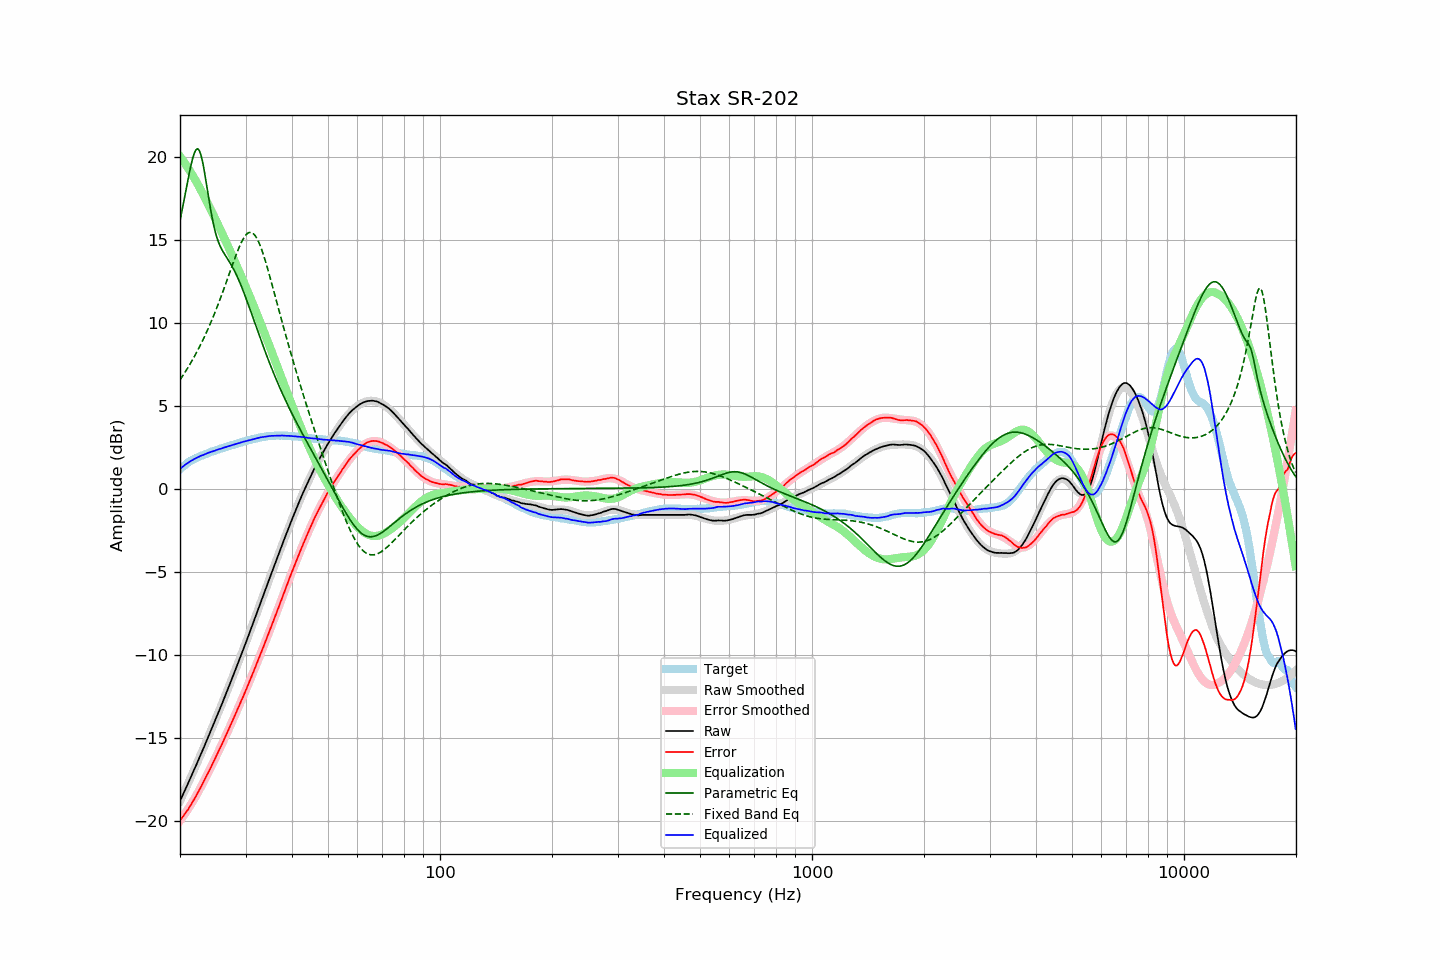

Source data for this figure (header and first rows):
frequency, raw, error, smoothed, error_smoothed, equalization, parametric_eq, fixed_band_eq, equalized_raw, equalized_smoothed, target
20.00, -18.83, -19.99, -18.82, -20.02, 20.02, 16.13, 6.55, 1.19, 1.19, 1.17
20.20, -18.62, -19.87, -18.61, -19.88, 19.88, 16.61, 6.69, 1.27, 1.27, 1.26
20.40, -18.40, -19.74, -18.40, -19.75, 19.75, 17.11, 6.84, 1.34, 1.34, 1.34
20.61, -18.19, -19.59, -18.19, -19.61, 19.61, 17.62, 6.99, 1.42, 1.41, 1.40
20.81, -17.97, -19.47, -17.98, -19.46, 19.46, 18.12, 7.14, 1.49, 1.48, 1.50
21.02, -17.77, -19.34, -17.77, -19.31, 19.31, 18.62, 7.30, 1.55, 1.55, 1.57
21.23, -17.55, -19.18, -17.55, -19.16, 19.16, 19.10, 7.46, 1.61, 1.61, 1.63
21.44, -17.33, -19.03, -17.33, -19.00, 19.00, 19.55, 7.62, 1.67, 1.67, 1.69
21.66, -17.12, -18.86, -17.12, -18.84, 18.84, 19.93, 7.79, 1.72, 1.73, 1.74
21.87, -16.89, -18.69, -16.90, -18.68, 18.68, 20.23, 7.96, 1.79, 1.78, 1.79
22.09, -16.68, -18.53, -16.68, -18.51, 18.51, 20.42, 8.14, 1.83, 1.84, 1.84
22.31, -16.45, -18.34, -16.45, -18.34, 18.34, 20.47, 8.32, 1.89, 1.89, 1.89
22.54, -16.24, -18.17, -16.23, -18.16, 18.16, 20.36, 8.51, 1.92, 1.93, 1.93
22.76, -16.00, -17.97, -16.01, -17.98, 17.98, 20.11, 8.70, 1.98, 1.97, 1.97
22.99, -15.79, -17.79, -15.78, -17.79, 17.79, 19.71, 8.90, 2.01, 2.01, 2.00
23.22, -15.56, -17.60, -15.56, -17.61, 17.61, 19.21, 9.10, 2.05, 2.05, 2.04
23.45, -15.32, -17.40, -15.33, -17.41, 17.41, 18.63, 9.31, 2.09, 2.09, 2.08
23.69, -15.10, -17.22, -15.10, -17.22, 17.22, 18.03, 9.52, 2.12, 2.12, 2.12
23.92, -14.86, -17.02, -14.87, -17.03, 17.03, 17.42, 9.74, 2.16, 2.16, 2.16
24.16, -14.63, -16.84, -14.64, -16.83, 16.83, 16.84, 9.96, 2.20, 2.19, 2.21
24.40, -14.40, -16.64, -14.41, -16.63, 16.63, 16.31, 10.19, 2.23, 2.23, 2.23
24.65, -14.18, -16.44, -14.17, -16.43, 16.43, 15.84, 10.43, 2.26, 2.26, 2.26
24.89, -13.94, -16.23, -13.94, -16.24, 16.24, 15.44, 10.67, 2.29, 2.30, 2.29
25.14, -13.70, -16.03, -13.70, -16.03, 16.03, 15.11, 10.91, 2.33, 2.33, 2.33
25.39, -13.46, -15.82, -13.47, -15.83, 15.83, 14.83, 11.16, 2.37, 2.36, 2.36
25.65, -13.24, -15.64, -13.23, -15.63, 15.63, 14.60, 11.42, 2.39, 2.39, 2.40
25.91, -13.00, -15.42, -12.99, -15.42, 15.42, 14.40, 11.68, 2.42, 2.43, 2.42
26.16, -12.75, -15.20, -12.75, -15.21, 15.21, 14.23, 11.95, 2.46, 2.46, 2.45
26.43, -12.51, -15.00, -12.51, -15.00, 15.00, 14.07, 12.21, 2.49, 2.48, 2.48
26.69, -12.27, -14.78, -12.27, -14.78, 14.78, 13.92, 12.49, 2.52, 2.51, 2.51
26.96, -12.03, -14.57, -12.02, -14.57, 14.57, 13.77, 12.76, 2.54, 2.54, 2.54
27.23, -11.78, -14.36, -11.78, -14.35, 14.35, 13.61, 13.03, 2.57, 2.57, 2.58
27.50, -11.54, -14.15, -11.53, -14.14, 14.14, 13.45, 13.31, 2.60, 2.60, 2.61
27.77, -11.28, -13.91, -11.29, -13.92, 13.92, 13.27, 13.58, 2.64, 2.63, 2.63
28.05, -11.03, -13.70, -11.04, -13.70, 13.70, 13.09, 13.84, 2.67, 2.66, 2.67
28.33, -10.78, -13.47, -10.79, -13.48, 13.48, 12.89, 14.10, 2.70, 2.69, 2.69
28.62, -10.54, -13.25, -10.54, -13.26, 13.26, 12.68, 14.35, 2.72, 2.72, 2.71
28.90, -10.29, -13.05, -10.29, -13.04, 13.04, 12.46, 14.58, 2.75, 2.75, 2.75
29.19, -10.04, -12.81, -10.04, -12.82, 12.82, 12.23, 14.79, 2.78, 2.78, 2.77
29.48, -9.78, -12.60, -9.78, -12.59, 12.59, 11.99, 14.98, 2.81, 2.81, 2.82
29.78, -9.53, -12.36, -9.53, -12.36, 12.36, 11.74, 15.15, 2.84, 2.83, 2.84
30.08, -9.28, -12.14, -9.27, -12.13, 12.13, 11.48, 15.28, 2.85, 2.86, 2.86
30.38, -9.02, -11.91, -9.01, -11.90, 11.90, 11.22, 15.37, 2.88, 2.89, 2.89
30.68, -8.76, -11.68, -8.76, -11.67, 11.67, 10.95, 15.42, 2.91, 2.92, 2.92
30.99, -8.50, -11.44, -8.50, -11.44, 11.44, 10.68, 15.44, 2.94, 2.94, 2.94
31.30, -8.24, -11.20, -8.24, -11.20, 11.20, 10.40, 15.40, 2.96, 2.97, 2.97
31.61, -7.98, -10.97, -7.97, -10.97, 10.97, 10.13, 15.32, 2.99, 2.99, 2.99
31.93, -7.71, -10.72, -7.71, -10.73, 10.73, 9.86, 15.20, 3.02, 3.01, 3.01
32.24, -7.44, -10.47, -7.45, -10.48, 10.48, 9.58, 15.04, 3.04, 3.04, 3.03
32.57, -7.18, -10.23, -7.18, -10.24, 10.24, 9.31, 14.84, 3.06, 3.06, 3.05
32.89, -6.91, -10.00, -6.92, -10.00, 10.00, 9.04, 14.60, 3.08, 3.08, 3.08
33.22, -6.65, -9.75, -6.66, -9.75, 9.75, 8.77, 14.34, 3.10, 3.10, 3.10
33.55, -6.39, -9.51, -6.39, -9.51, 9.51, 8.51, 14.05, 3.11, 3.11, 3.12
33.89, -6.14, -9.26, -6.13, -9.26, 9.26, 8.25, 13.74, 3.12, 3.13, 3.12
34.23, -5.87, -9.02, -5.87, -9.01, 9.01, 7.99, 13.42, 3.14, 3.14, 3.15
34.57, -5.61, -8.76, -5.61, -8.76, 8.76, 7.74, 13.08, 3.15, 3.15, 3.16
34.92, -5.34, -8.50, -5.34, -8.51, 8.51, 7.49, 12.73, 3.17, 3.16, 3.16
35.27, -5.08, -8.26, -5.08, -8.25, 8.25, 7.25, 12.38, 3.17, 3.17, 3.18
35.62, -4.83, -8.00, -4.82, -8.00, 8.00, 7.01, 12.02, 3.17, 3.18, 3.17
35.97, -4.56, -7.74, -4.56, -7.75, 7.75, 6.77, 11.66, 3.18, 3.19, 3.18
... 635 more rows
